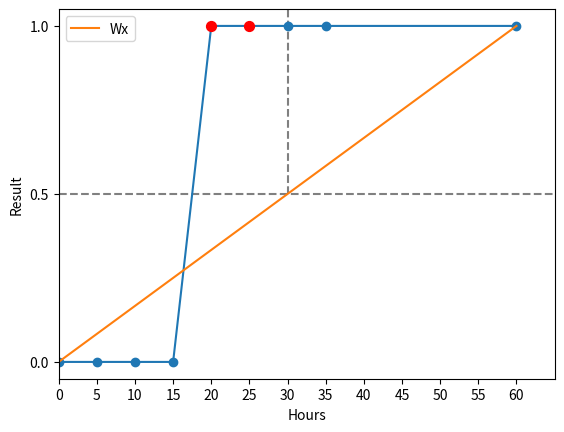

This chart was generated by the following Python code:
import matplotlib.pyplot as plt
import numpy as np


x = [0, 5, 10, 15, 20, 25, 30, 35,60]
y = [0, 0, 0, 0, 1, 1, 1, 1,1]
fig = plt.figure(figsize=(6.4, 4.8), dpi=150)
plt.axhline(y=0.5, xmin=0, linestyle='--', color='gray')
plt.axvline(x=30, ymin=0.5, linestyle='--', color='gray')
plt.plot(x, y, marker='o')
plt.scatter([20,25], [1,1], s=50, marker='o', color='r', zorder=5)
plt.xlabel("Hours")
plt.ylabel("Result")
plt.xticks(np.arange(0,65,5))
plt.xlim([0,65])
plt.yticks([0, 0.5, 1])

plt.plot([0, 60], [0, 1], label="Wx")
plt.legend()
# plt.show()
plt.savefig('./mlstudy02-fig2.jpg')
